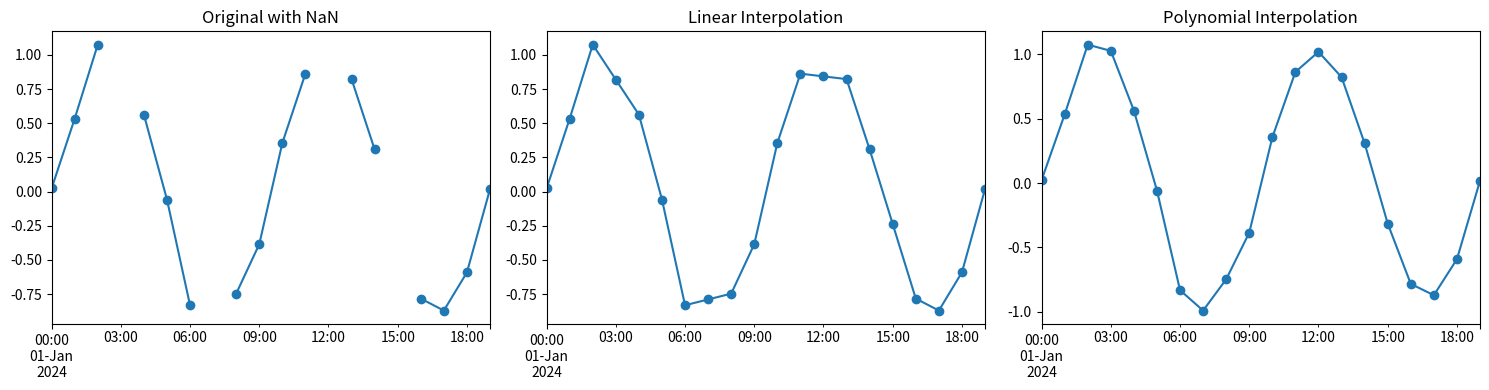
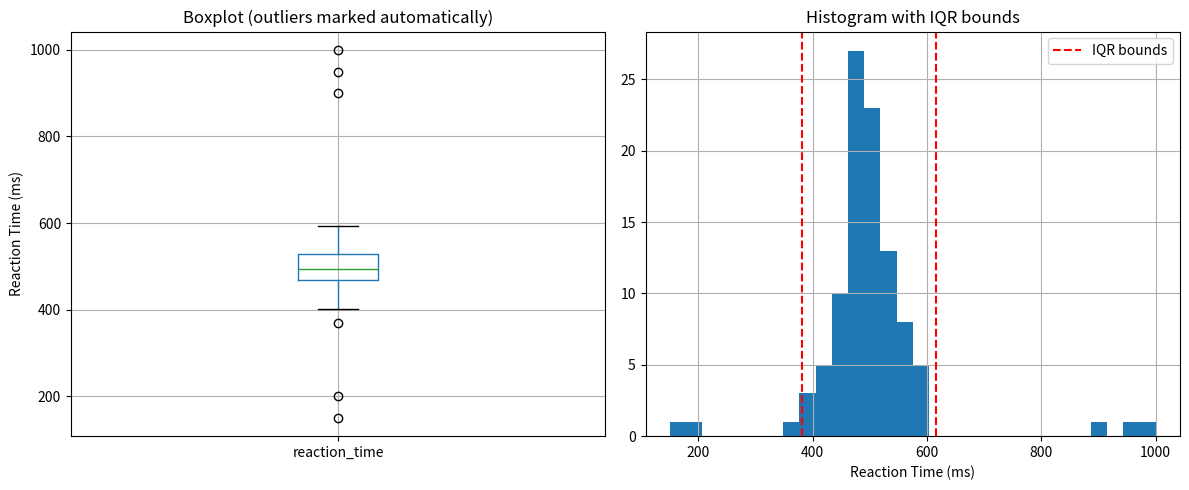

The script that saved these images, in order:
import pandas as pd
import numpy as np
import matplotlib.pyplot as plt
from scipy import stats

%matplotlib inline

print("Setup complete!")

# Create example dataset with missing values
np.random.seed(42)
n = 50

data_with_na = pd.DataFrame({
    'subject_id': [f'S{i:02d}' for i in range(1, n+1)],
    'age': np.random.randint(20, 40, n),
    'reaction_time': np.random.gamma(2, 200, n),
    'accuracy': np.random.random(n),
    'condition': np.random.choice(['control', 'drug_A', 'drug_B'], n)
})

# Introduce missing values
data_with_na.loc[np.random.choice(data_with_na.index, 5), 'reaction_time'] = np.nan
data_with_na.loc[np.random.choice(data_with_na.index, 3), 'age'] = np.nan
data_with_na.loc[np.random.choice(data_with_na.index, 7), 'accuracy'] = np.nan

print("Dataset with missing values:")
data_with_na.head(10)

# Count missing values per column
print("Missing values per column:")
print(data_with_na.isnull().sum())
print()

# Percentage missing
print("Percentage missing per column:")
print((data_with_na.isnull().sum() / len(data_with_na) * 100).round(2))
print()

# Rows with any missing values
rows_with_na = data_with_na[data_with_na.isnull().any(axis=1)]
print(f"Rows with any missing values: {len(rows_with_na)}")
print(rows_with_na.head())

# Drop rows with ANY missing value
df_dropna_any = data_with_na.dropna()
print(f"Original rows: {len(data_with_na)}")
print(f"After dropna(): {len(df_dropna_any)}")
print(f"Rows lost: {len(data_with_na) - len(df_dropna_any)}")
print()

# Drop rows with ALL missing values
df_dropna_all = data_with_na.dropna(how='all')
print(f"After dropna(how='all'): {len(df_dropna_all)}")
print()

# Drop rows with missing in specific columns
df_dropna_subset = data_with_na.dropna(subset=['reaction_time', 'accuracy'])
print(f"After dropna(subset=['reaction_time', 'accuracy']): {len(df_dropna_subset)}")
print()

# Threshold: require minimum non-NA values
df_dropna_thresh = data_with_na.dropna(thresh=4)  # At least 4 non-NA
print(f"After dropna(thresh=4): {len(df_dropna_thresh)}")

# Create a clean copy for imputation examples
df_imputed = data_with_na.copy()

# Fill with specific value
df_imputed['accuracy_filled_zero'] = df_imputed['accuracy'].fillna(0)

# Fill with mean
df_imputed['rt_filled_mean'] = df_imputed['reaction_time'].fillna(
    df_imputed['reaction_time'].mean()
)

# Fill with median
df_imputed['rt_filled_median'] = df_imputed['reaction_time'].fillna(
    df_imputed['reaction_time'].median()
)

# Forward fill (propagate previous value)
df_imputed['rt_ffill'] = df_imputed['reaction_time'].ffill()

# Backward fill
df_imputed['rt_bfill'] = df_imputed['reaction_time'].bfill()

print("Imputation comparison:")
df_imputed[['reaction_time', 'rt_filled_mean', 'rt_filled_median', 
                  'rt_ffill', 'rt_bfill']].head(15)

# Create timeseries with gaps
time_index = pd.date_range('2024-01-01', periods=20, freq='1h')
signal = np.sin(np.linspace(0, 4*np.pi, 20)) + np.random.normal(0, 0.1, 20)

# Introduce gaps
signal[[3, 7, 12, 15]] = np.nan

ts_data = pd.DataFrame({
    'signal': signal
}, index=time_index)

# Different interpolation methods
ts_data['linear'] = ts_data['signal'].interpolate(method='linear')
ts_data['polynomial'] = ts_data['signal'].interpolate(method='polynomial', order=2)

# Plot comparison
fig, axes = plt.subplots(1, 3, figsize=(15, 4))

ts_data['signal'].plot(ax=axes[0], marker='o', title='Original with NaN')
ts_data['linear'].plot(ax=axes[1], marker='o', title='Linear Interpolation')
ts_data['polynomial'].plot(ax=axes[2], marker='o', title='Polynomial Interpolation')

plt.tight_layout()
plt.show()

# Create dataset with outliers
np.random.seed(42)
normal_data = np.random.normal(500, 50, 95)
outliers = np.array([150, 200, 900, 950, 1000])  # Clear outliers
data_with_outliers = np.concatenate([normal_data, outliers])

df_outliers = pd.DataFrame({
    'reaction_time': data_with_outliers,
    'subject': [f'S{i:02d}' for i in range(1, 101)]
})

print("Data with outliers:")
df_outliers.describe()

# Calculate z-scores
df_outliers['z_score'] = np.abs(stats.zscore(df_outliers['reaction_time']))

# Flag outliers (|z| > 3)
df_outliers['is_outlier_z'] = df_outliers['z_score'] > 3

print("Outliers detected with z-score:")
print(df_outliers[df_outliers['is_outlier_z']])
print(f"\nNumber of outliers: {df_outliers['is_outlier_z'].sum()}")

# Calculate IQR
Q1 = df_outliers['reaction_time'].quantile(0.25)
Q3 = df_outliers['reaction_time'].quantile(0.75)
IQR = Q3 - Q1

# Define bounds
lower_bound = Q1 - 1.5 * IQR
upper_bound = Q3 + 1.5 * IQR

# Flag outliers
df_outliers['is_outlier_iqr'] = (
    (df_outliers['reaction_time'] < lower_bound) | 
    (df_outliers['reaction_time'] > upper_bound)
)

print(f"Q1: {Q1:.2f}")
print(f"Q3: {Q3:.2f}")
print(f"IQR: {IQR:.2f}")
print(f"Lower bound: {lower_bound:.2f}")
print(f"Upper bound: {upper_bound:.2f}")
print(f"\nNumber of outliers (IQR): {df_outliers['is_outlier_iqr'].sum()}")

# Boxplot shows outliers automatically
fig, axes = plt.subplots(1, 2, figsize=(12, 5))

df_outliers.boxplot(column='reaction_time', ax=axes[0])
axes[0].set_title('Boxplot (outliers marked automatically)')
axes[0].set_ylabel('Reaction Time (ms)')

df_outliers['reaction_time'].hist(bins=30, ax=axes[1])
axes[1].axvline(lower_bound, color='r', linestyle='--', label='IQR bounds')
axes[1].axvline(upper_bound, color='r', linestyle='--')
axes[1].set_title('Histogram with IQR bounds')
axes[1].set_xlabel('Reaction Time (ms)')
axes[1].legend()

plt.tight_layout()
plt.show()

# Create example data
df_types = pd.DataFrame({
    'subject_id': ['1', '2', '3', '4', '5'],
    'trial': ['10', '20', '30', '40', '50'],
    'correct': ['1', '0', '1', '1', '0'],
    'dose': ['low', 'medium', 'high', 'low', 'medium']
})

print("Original dtypes:")
df_types.dtypes

# Convert to numeric
df_types['subject_id'] = df_types['subject_id'].astype(int)
df_types['trial'] = df_types['trial'].astype(int)
df_types['correct'] = df_types['correct'].astype(bool)

print("After conversion:")
print(df_types.dtypes)
df_types

# Data with some non-numeric values
messy_data = pd.Series(['100', '200', 'NA', '300', 'error', '400'])

# This would fail: messy_data.astype(int)

# Safe conversion with errors='coerce'
clean_data = pd.to_numeric(messy_data, errors='coerce')
print("Safe conversion (invalid → NaN):")
print(clean_data)
print()

# Find the offending values instead of hiding them
invalid = messy_data[clean_data.isna()]
print("Values that could not be converted:")
print(invalid)

# Create large dataset with repeated values
large_df = pd.DataFrame({
    'condition': np.random.choice(['control', 'drug_A', 'drug_B'], 10000)
})

# Memory usage before
memory_before = large_df['condition'].memory_usage(deep=True)
print(f"Memory usage (object): {memory_before / 1024:.2f} KB")

# Convert to category
large_df['condition'] = large_df['condition'].astype('category')
memory_after = large_df['condition'].memory_usage(deep=True)
print(f"Memory usage (category): {memory_after / 1024:.2f} KB")
print(f"Reduction: {(1 - memory_after/memory_before)*100:.1f}%")

# Create example string data
df_str = pd.DataFrame({
    'gene_id': ['  BDNF_human  ', 'TrkB_MOUSE', 'creb_rat', 'ARC_Human'],
    'description': ['brain-derived neurotrophic factor', 
                    'tropomyosin receptor kinase B',
                    'cAMP response element-binding protein',
                    'activity regulated cytoskeleton']
})

print("Original data:")
df_str

# String manipulation
df_str['gene_clean'] = df_str['gene_id'].str.strip()  # Remove whitespace
df_str['gene_upper'] = df_str['gene_id'].str.upper()  # Uppercase
df_str['gene_lower'] = df_str['gene_id'].str.lower()  # Lowercase
df_str['gene_replaced'] = df_str['gene_id'].str.replace('_', '-')  # Replace

print("After string operations:")
df_str[['gene_id', 'gene_clean', 'gene_upper', 'gene_lower']]

# Extraction and splitting
df_str['gene_name'] = df_str['gene_clean'].str.split('_').str[0]
df_str['species'] = df_str['gene_clean'].str.split('_').str[1]
df_str['desc_length'] = df_str['description'].str.len()
df_str['contains_kinase'] = df_str['description'].str.contains('kinase')

print("\nExtraction results:")
df_str[['gene_name', 'species', 'desc_length', 'contains_kinase']]

# Create ordered categorical
df_cat = pd.DataFrame({
    'dose': ['low', 'high', 'medium', 'low', 'high', 'medium']
})

# Convert to ordered category
df_cat['dose'] = pd.Categorical(
    df_cat['dose'],
    categories=['low', 'medium', 'high'],
    ordered=True
)

print("Ordered categorical:")
print(df_cat['dose'])
print()

# Now we can sort properly
print("Sorted by dose:")
print(df_cat.sort_values('dose'))

# Create example dataset
np.random.seed(42)
df_transform = pd.DataFrame({
    'expression': np.random.exponential(100, 20),
    'control': np.random.exponential(100, 20),
    'treated': np.random.exponential(120, 20),
    'threshold': np.random.uniform(50, 150, 20)
})

print("Original data:")
df_transform.head()

# Log transformation
df_transform['log_expression'] = np.log2(df_transform['expression'] + 1)

# Combining columns
df_transform['fold_change'] = df_transform['treated'] / df_transform['control']

# Normalization
mean_expr = df_transform['expression'].mean()
std_expr = df_transform['expression'].std()
df_transform['z_score'] = (df_transform['expression'] - mean_expr) / std_expr

print("After transformations:")
df_transform[['expression', 'log_expression', 'fold_change', 'z_score']].head()

# Simple condition with np.where
df_transform['category'] = np.where(
    df_transform['expression'] > 100, 
    'high', 
    'low'
)

# Multiple conditions with np.select
conditions = [
    df_transform['expression'] < 50,
    (df_transform['expression'] >= 50) & (df_transform['expression'] < 100),
    df_transform['expression'] >= 100
]
values = ['low', 'medium', 'high']
df_transform['category_3level'] = np.select(conditions, values, default='unknown')

print("\nConditional categorization:")
df_transform[['expression', 'category', 'category_3level']].head(10)

# Custom function
def classify_expression(value):
    if value < 50:
        return 'very_low'
    elif value < 100:
        return 'low'
    elif value < 150:
        return 'medium'
    else:
        return 'high'

df_transform['custom_category'] = df_transform['expression'].apply(classify_expression)

# Lambda function
df_transform['doubled'] = df_transform['expression'].apply(lambda x: x * 2)

# Mapping dictionary
category_map = {'low': 1, 'medium': 2, 'high': 3}
df_transform['category_numeric'] = df_transform['category_3level'].map(category_map)

print("\nCustom functions and mapping:")
df_transform[['expression', 'custom_category', 'doubled', 'category_numeric']].head()

print("Notebook 2 complete!")
